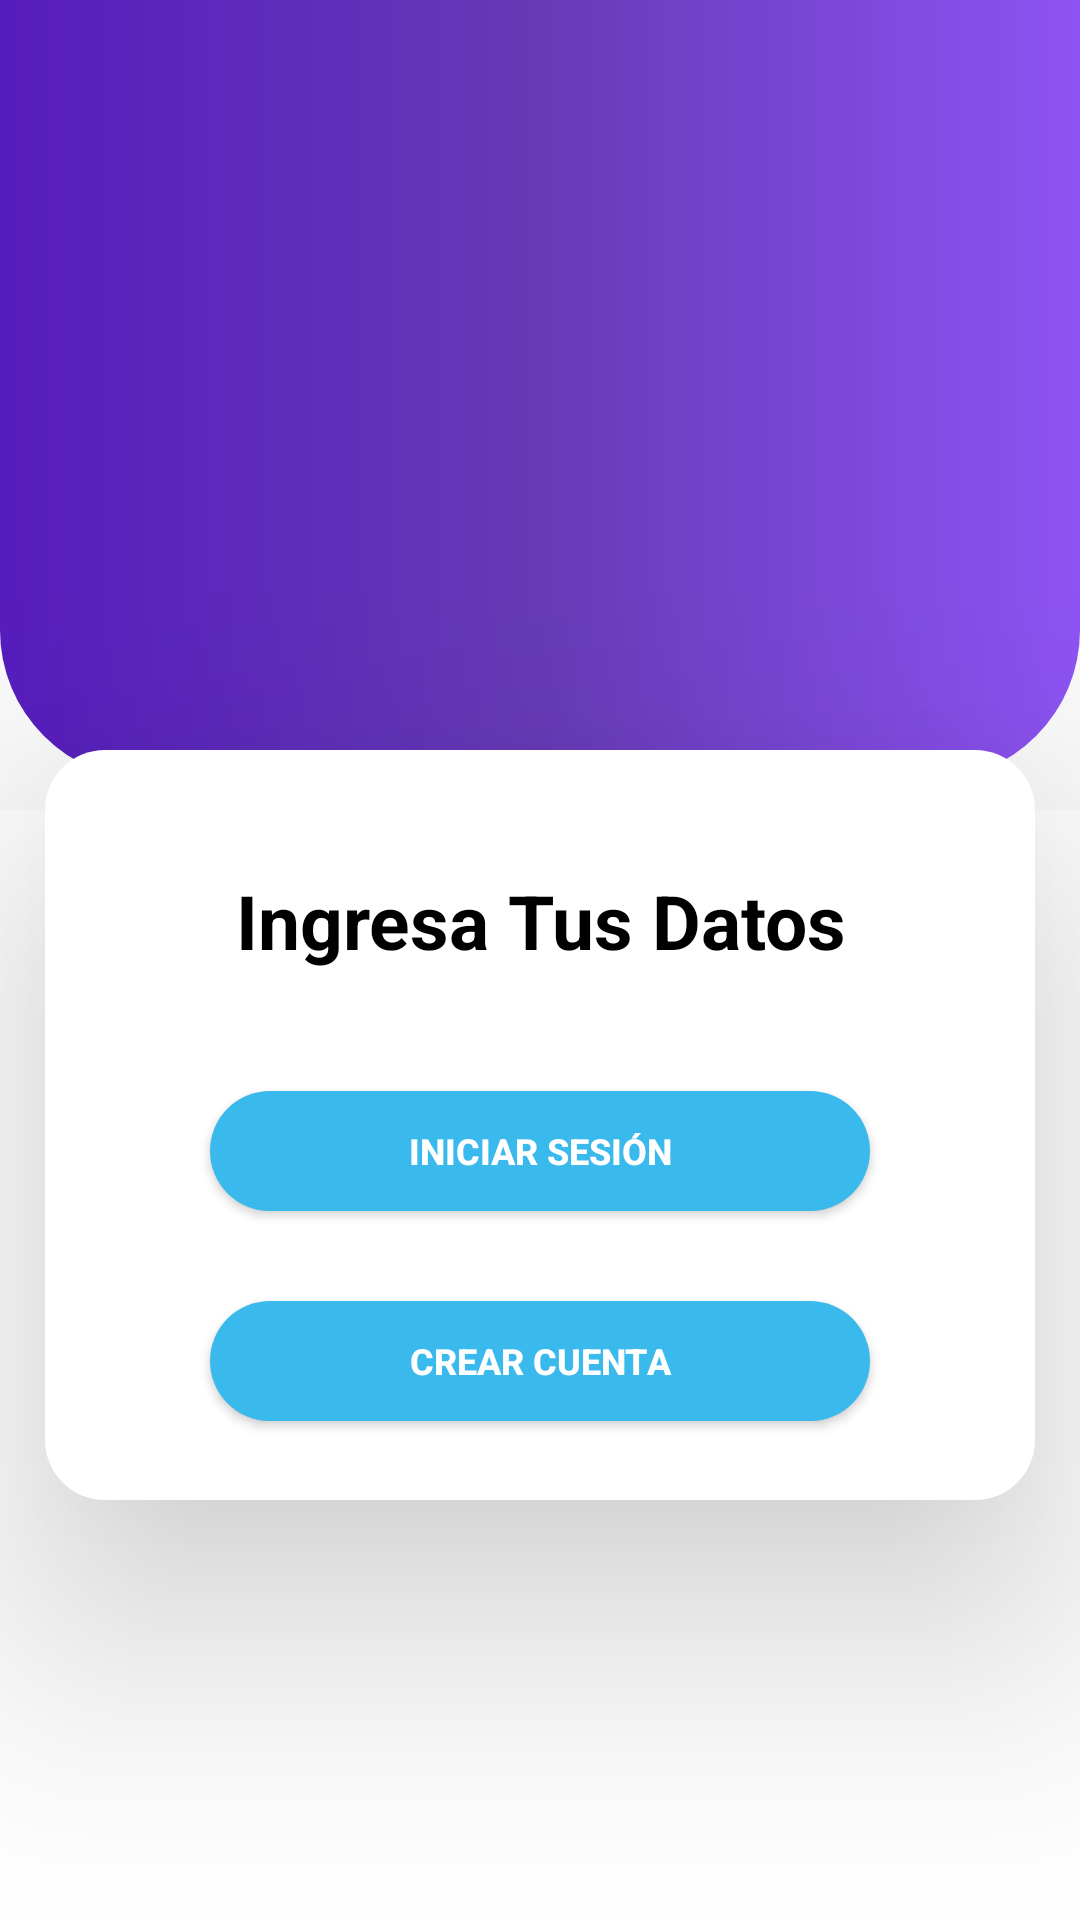

This screen was rendered from an Android layout file. Write that file and the resources it references.
<!-- AndroidManifest.xml: application theme Sin.Nav -->
<!-- res/layout/activity_selection.xml -->
<?xml version="1.0" encoding="utf-8"?>
<FrameLayout
    xmlns:android="http://schemas.android.com/apk/res/android"
    xmlns:tools="http://schemas.android.com/tools"
    android:layout_width="match_parent"
    android:layout_height="match_parent"
    tools:context=".SelectionActivity">

    <View
        android:id="@+id/blue_view"
        android:layout_width="match_parent"
        android:layout_height="wrap_content"
        android:layout_gravity="bottom"
        android:background="@drawable/degradado"
        android:layout_marginBottom="380dp"/>

    <View
        android:id="@+id/white_view"
        android:layout_width="match_parent"
        android:layout_height="370dp"
        android:layout_gravity="bottom"
        android:background="@android:color/white"/>

    <LinearLayout
        android:layout_width="330dp"
        android:layout_height="250dp"
        android:layout_gravity="center_horizontal"
        android:layout_marginTop="250dp"
        android:background="@drawable/rectangle"
        android:elevation="50dp"
        android:orientation="vertical">

        <TextView
            android:layout_width="match_parent"
            android:layout_height="wrap_content"
            android:layout_marginTop="40dp"
            android:text="Ingresa Tus Datos"
            android:textAlignment="center"
            android:textColor="#000000"
            android:textSize="25sp"
            android:textStyle="bold" />

        <Button
            android:id="@+id/btnLogin"
            android:layout_width="220dp"
            android:layout_height="40dp"
            android:layout_gravity="center"
            android:layout_marginTop="40dp"
            android:background="@drawable/circle"
            android:backgroundTint="#39B9EC"
            android:elevation="6dp"
            android:text="Iniciar Sesión"
            android:textColor="@color/white"
            android:textSize="12sp"
            android:textStyle="bold" />

        <Button
            android:id="@+id/btnRegister2"
            android:layout_width="220dp"
            android:layout_height="40dp"
            android:layout_gravity="center"
            android:layout_marginTop="30dp"
            android:background="@drawable/circle"
            android:backgroundTint="#39B9EC"
            android:elevation="6dp"
            android:text="Crear Cuenta"
            android:textColor="@color/white"
            android:textSize="12sp"
            android:textStyle="bold" />


    </LinearLayout>
</FrameLayout>
<!-- resources referenced by this layout -->
<resources>
  <color name="white">#FFFFFFFF</color>
  <!-- drawable circle (drawable) -->
  <shape xmlns:android="http://schemas.android.com/apk/res/android"
      android:shape="rectangle">
      <solid android:color="@android:color/white" />
      <stroke
          android:color="#E3DEDE" />
      <corners android:radius="50dp" />
  </shape>
  <!-- drawable degradado (drawable) -->
  <?xml version="1.0" encoding="utf-8"?>
  <layer-list xmlns:android="http://schemas.android.com/apk/res/android">
      <item>
          <shape android:shape="rectangle">
              <gradient
                  android:startColor="#561CBD"
                  android:centerColor="#673AB7"
                  android:endColor="#8D53F3"
                  android:angle="360"/>
              <corners
                  android:bottomRightRadius="50dp"
                  android:bottomLeftRadius="50dp"/>
          </shape>
      </item>
  </layer-list>
  <!-- drawable rectangle (drawable) -->
  <shape xmlns:android="http://schemas.android.com/apk/res/android"
      android:shape="rectangle">
      <solid android:color="@android:color/white" />
      <stroke
          android:color="#E3DEDE" />
      <corners android:radius="20dp" />
  </shape>
  <style name="Sin.Nav" parent="Theme.AppCompat.Light.NoActionBar">
          <item name="colorPrimary">#7935E4</item>
          <item name="android:textColor">@color/white</item>
      </style>
</resources>
